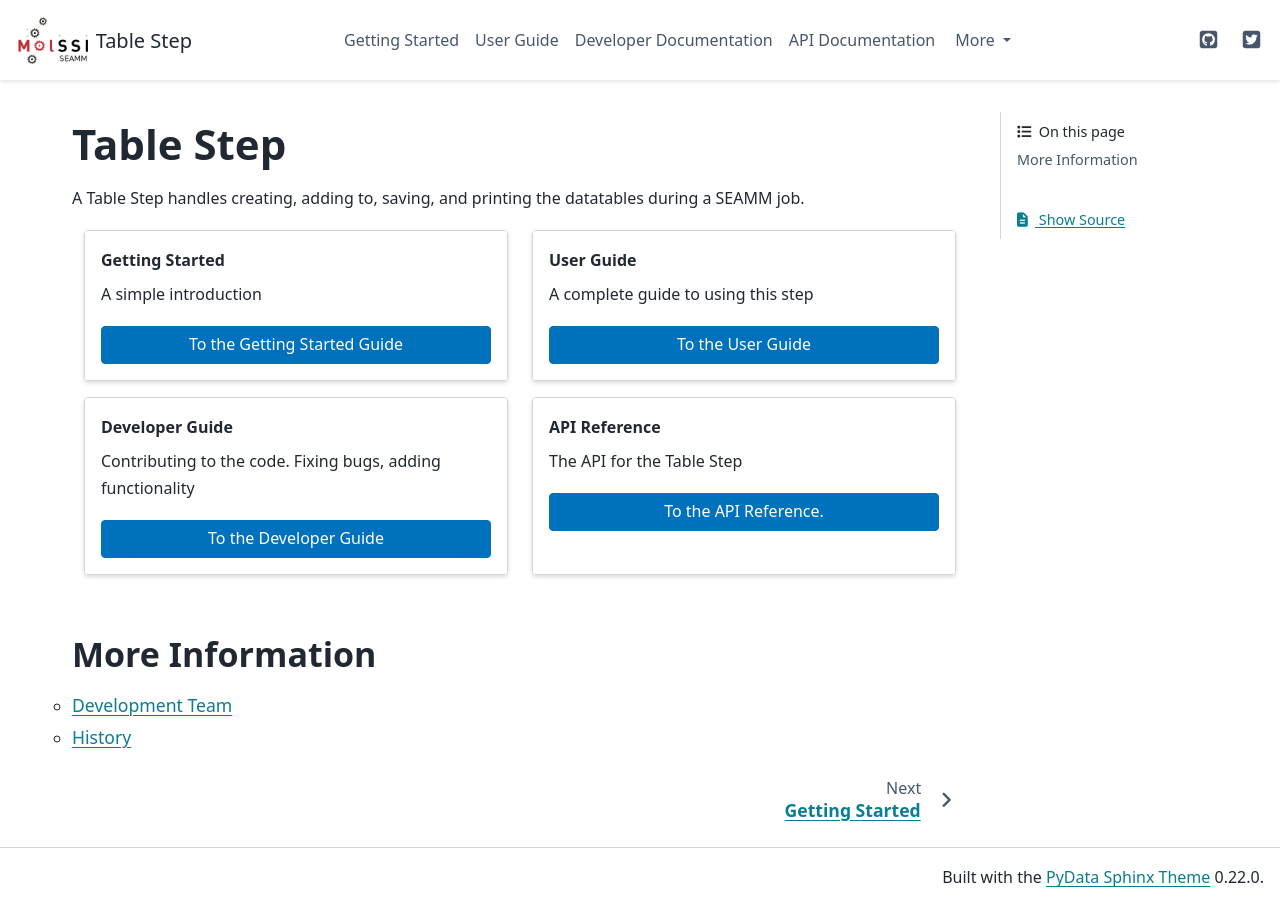

repository: molssi-seamm/table_step · page: index.html · generator: sphinx

==========
Table Step
==========

A Table Step handles creating, adding to, saving, and printing the datatables during a
SEAMM job.

.. grid:: 1 1 2 2

   .. grid-item-card:: Getting Started
      :margin: 0 3 0 0

      A simple introduction

      .. button-link:: ./getting_started/index.html
	 :color: primary
	 :expand:

         To the Getting Started Guide

   .. grid-item-card::  User Guide
      :margin: 0 3 0 0

      A complete guide to using this step

      .. button-link:: ./user_guide/index.html
	 :color: primary
	 :expand:

         To the User Guide

   .. grid-item-card::  Developer Guide
      :margin: 0 3 0 0

      Contributing to the code. Fixing bugs, adding functionality

      .. button-link:: ./developer_guide/index.html
	 :color: primary
	 :expand:

         To the Developer Guide

   .. grid-item-card:: API Reference
      :margin: 0 3 0 0

      The API for the Table Step

      .. button-link:: ./api/index.html
	 :color: primary
	 :expand:

	 To the API Reference.


.. toctree::
   :hidden:
   :maxdepth: 1
   :titlesonly:

   getting_started/index
   user_guide/index
   developer_guide/index
   api/index

More Information
================
.. toctree::
   :maxdepth: 1
   :titlesonly:

   authors
   history
